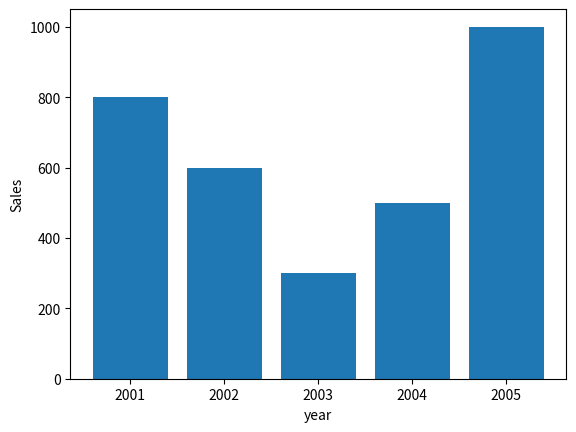

The script that saved this image:
import matplotlib.pyplot as plt

x = [2001,2002,2003,2004,2005];
y = [800,600,300,500,1000]

plt.bar(x,y)
plt.xlabel("year")
plt.ylabel("Sales")
plt.show()
